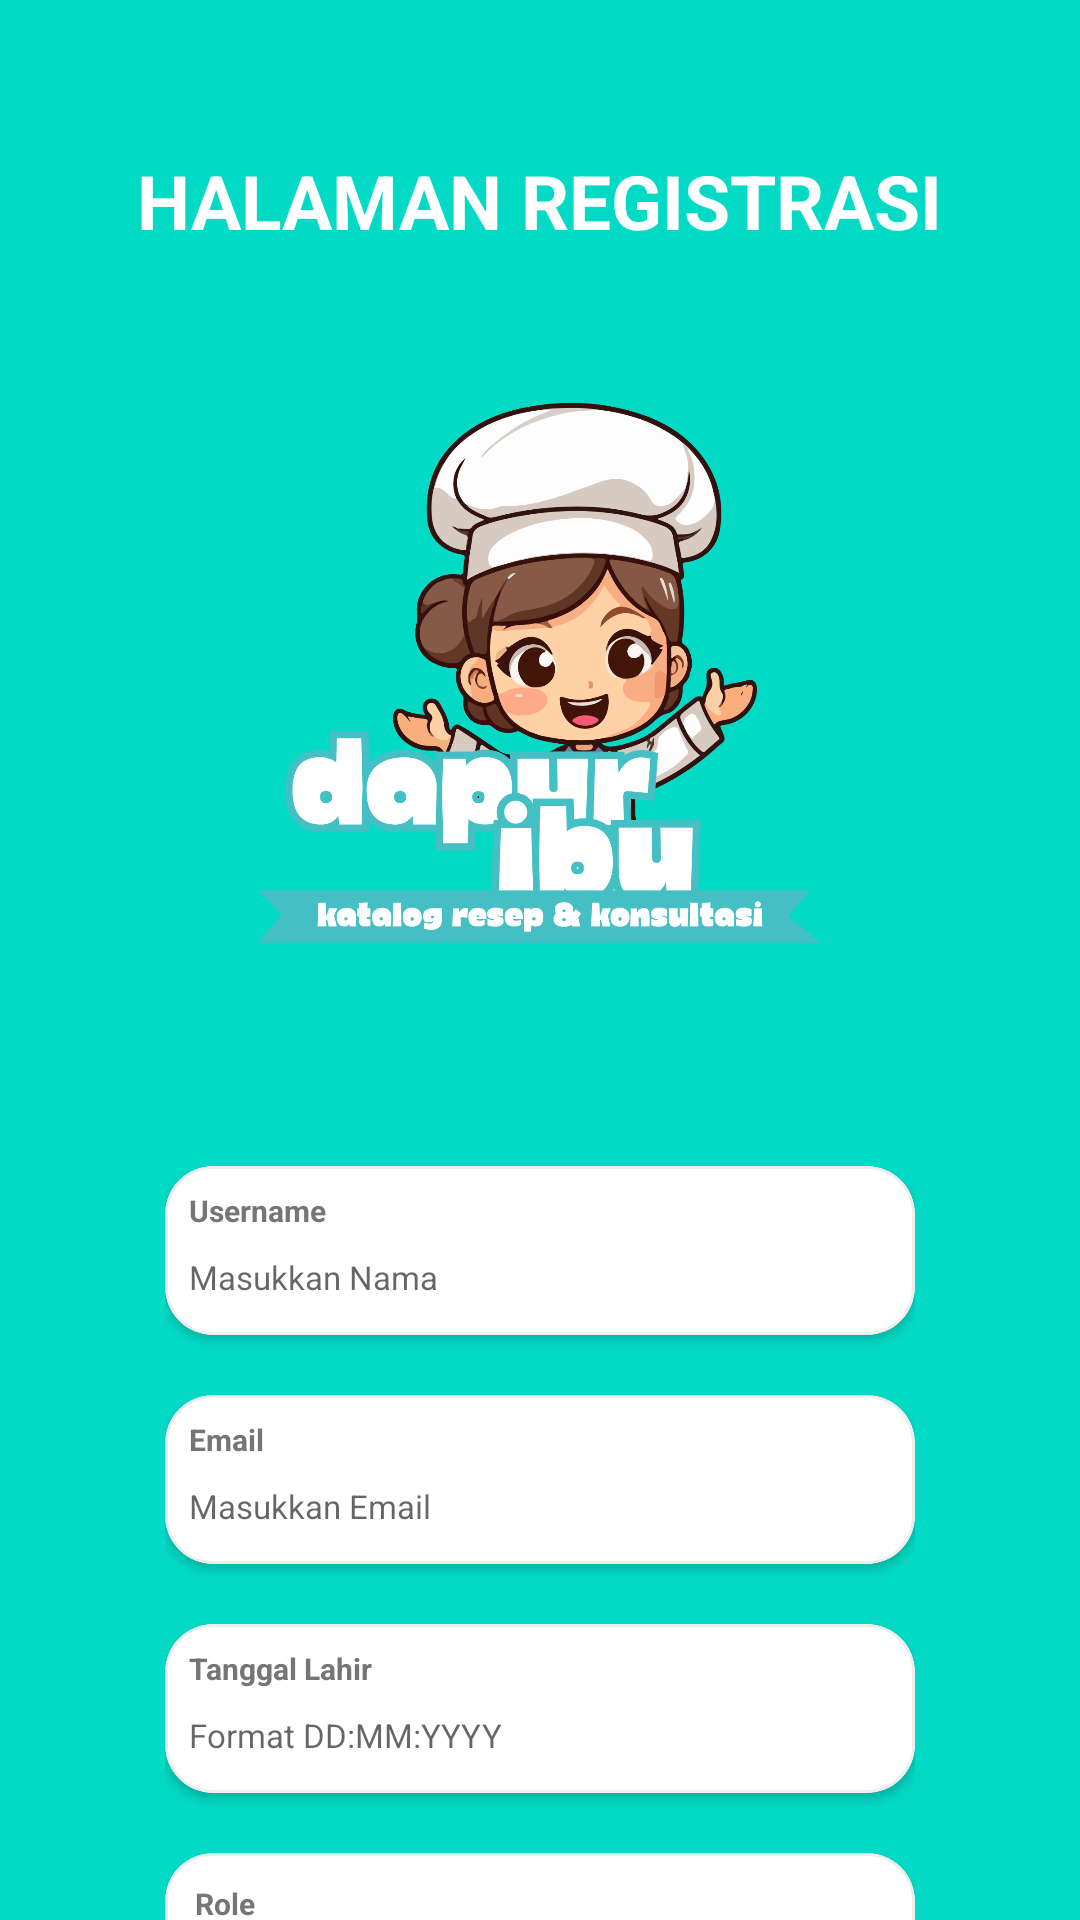

Here is an Android app screen rendered from its layout file. Give the layout XML and the strings, colors and styles it references.
<!-- AndroidManifest.xml: activity theme Theme.DapurIbuProject -->
<!-- res/layout/activity_registrasi.xml -->
<?xml version="1.0" encoding="utf-8"?>
<androidx.constraintlayout.widget.ConstraintLayout xmlns:android="http://schemas.android.com/apk/res/android"
    xmlns:tools="http://schemas.android.com/tools"
    android:layout_width="match_parent"
    android:layout_height="match_parent"
    xmlns:app="http://schemas.android.com/apk/res-auto"
    android:background="@color/teal_200">

    <LinearLayout
        android:id="@+id/LinearJudulFoto"
        android:layout_width="match_parent"
        android:layout_height="wrap_content"
        android:orientation="vertical"
        android:paddingTop="50dp"
        tools:ignore="MissingConstraints"
        tools:layout_editor_absoluteX="149dp"
        tools:layout_editor_absoluteY="16dp" >

        <TextView
            android:layout_width="wrap_content"
            android:layout_height="wrap_content"
            android:layout_gravity="center"
            android:text="Halaman REGISTRASI"
            android:textAllCaps="true"
            android:textColor="@color/white"
            android:textSize="25sp"
            android:textStyle="bold" />

        <ImageView
            android:layout_width="wrap_content"
            android:layout_height="300dp"
            android:layout_gravity="center"
            android:src="@drawable/dapuribu" />

    </LinearLayout>

    <LinearLayout
        android:id="@+id/LinerInput"
        android:layout_width="match_parent"
        android:layout_height="wrap_content"
        tools:ignore="MissingConstraints"
        app:layout_constraintTop_toBottomOf="@id/LinearJudulFoto"
        android:layout_marginLeft="50dp"
        android:layout_marginRight="50dp"
        android:orientation="vertical"
        android:padding="5dp"
        >

        
        <com.google.android.material.card.MaterialCardView
            android:layout_width="match_parent"
            android:layout_height="wrap_content"
            android:layout_marginBottom="5dp"
            app:cardCornerRadius="16dp"
            app:cardElevation="2dp"
            app:strokeWidth="1dp"
            app:strokeColor="#EEEEEE">

            <LinearLayout
                android:layout_width="match_parent"
                android:layout_height="wrap_content"
                android:orientation="vertical"
                android:padding="8dp">

                <TextView
                    android:layout_width="wrap_content"
                    android:layout_height="wrap_content"
                    android:text="Username"
                    android:textSize="10sp"
                    android:textColor="#757575"
                    android:textStyle="bold"
                    android:layout_marginBottom="4dp"/>

                <EditText
                    android:id="@+id/etUsername"
                    android:layout_width="match_parent"
                    android:layout_height="wrap_content"
                    android:background="@android:color/transparent"
                    android:hint="Masukkan Nama"
                    android:textSize="11sp"
                    android:textColor="@color/black"
                    android:paddingVertical="4dp"
                    android:inputType="textCapWords" />
            </LinearLayout>
        </com.google.android.material.card.MaterialCardView>

        
        <com.google.android.material.card.MaterialCardView
            android:layout_width="match_parent"
            android:layout_height="wrap_content"
            android:layout_marginTop="15dp"
            android:layout_marginBottom="5dp"
            app:cardCornerRadius="16dp"
            app:cardElevation="2dp"
            app:strokeWidth="1dp"
            app:strokeColor="#EEEEEE">

            <LinearLayout
                android:layout_width="match_parent"
                android:layout_height="wrap_content"
                android:orientation="vertical"
                android:padding="8dp">

                <TextView
                    android:layout_width="wrap_content"
                    android:layout_height="wrap_content"
                    android:text="Email"
                    android:textSize="10sp"
                    android:textColor="#757575"
                    android:textStyle="bold"
                    android:layout_marginBottom="4dp"/>

                <EditText
                    android:id="@+id/etEmail"
                    android:layout_width="match_parent"
                    android:layout_height="wrap_content"
                    android:background="@android:color/transparent"
                    android:hint="Masukkan Email"
                    android:textSize="11sp"
                    android:textColor="@color/black"
                    android:paddingVertical="4dp"
                    android:inputType="textCapWords" />
            </LinearLayout>

        </com.google.android.material.card.MaterialCardView>

        
        <com.google.android.material.card.MaterialCardView
            android:layout_width="match_parent"
            android:layout_height="wrap_content"
            android:layout_marginTop="15dp"
            android:layout_marginBottom="5dp"
            app:cardCornerRadius="16dp"
            app:cardElevation="2dp"
            app:strokeWidth="1dp"
            app:strokeColor="#EEEEEE">

            <LinearLayout
                android:layout_width="match_parent"
                android:layout_height="wrap_content"
                android:orientation="vertical"
                android:padding="8dp">

                <TextView
                    android:layout_width="wrap_content"
                    android:layout_height="wrap_content"
                    android:text="Tanggal Lahir"
                    android:textSize="10sp"
                    android:textColor="#757575"
                    android:textStyle="bold"
                    android:layout_marginBottom="4dp"/>

                <EditText
                    android:id="@+id/ettglLahir"
                    android:layout_width="match_parent"
                    android:layout_height="wrap_content"
                    android:background="@android:color/transparent"
                    android:hint="Format DD:MM:YYYY"
                    android:textSize="11sp"
                    android:textColor="@color/black"
                    android:paddingVertical="4dp"
                    android:inputType="textCapWords" />


            </LinearLayout>

        </com.google.android.material.card.MaterialCardView>

        
        <com.google.android.material.card.MaterialCardView
            android:layout_width="match_parent"
            android:layout_height="wrap_content"
            android:layout_marginTop="15dp"
            android:layout_marginBottom="5dp"
            app:cardCornerRadius="16dp"
            app:cardElevation="2dp"
            app:strokeWidth="1dp"
            app:strokeColor="#EEEEEE">

            <LinearLayout
                android:layout_width="match_parent"
                android:layout_height="wrap_content"
                android:orientation="vertical"
                android:padding="10dp">

                <TextView
                    android:layout_width="wrap_content"
                    android:layout_height="wrap_content"
                    android:text="Role"
                    android:textSize="10sp"
                    android:textColor="#757575"
                    android:textStyle="bold"
                    android:layout_marginBottom="4dp"/>

                <EditText
                    android:id="@+id/etRole"
                    android:layout_width="match_parent"
                    android:layout_height="wrap_content"
                    android:background="@android:color/transparent"
                    android:hint="admin / user"
                    android:textSize="11sp"
                    android:textColor="@color/black"
                    android:paddingVertical="4dp"
                    android:inputType="textCapWords" />

            </LinearLayout>

        </com.google.android.material.card.MaterialCardView>

        
        <com.google.android.material.card.MaterialCardView
            android:layout_width="match_parent"
            android:layout_height="wrap_content"
            android:layout_marginTop="15dp"
            android:layout_marginBottom="10dp"
            app:cardCornerRadius="16dp"
            app:cardElevation="2dp"
            app:strokeWidth="1dp"
            app:strokeColor="#EEEEEE">

            <LinearLayout
                android:layout_width="match_parent"
                android:layout_height="wrap_content"
                android:orientation="vertical"
                android:padding="10dp">

                <TextView
                    android:layout_width="wrap_content"
                    android:layout_height="wrap_content"
                    android:text="Password"
                    android:textSize="10sp"
                    android:textColor="#757575"
                    android:textStyle="bold"
                    android:layout_marginBottom="4dp"/>

                <EditText
                    android:id="@+id/etPassword"
                    android:layout_width="match_parent"
                    android:layout_height="wrap_content"
                    android:background="@android:color/transparent"
                    android:hint="Masukkan Password"
                    android:textSize="11sp"
                    android:textColor="@color/black"
                    android:paddingVertical="4dp"
                    android:inputType="textPassword" />

            </LinearLayout>

        </com.google.android.material.card.MaterialCardView>

    </LinearLayout>

    <LinearLayout
        android:id="@+id/LinerTombol"
        android:layout_width="match_parent"
        android:layout_height="wrap_content"
        app:layout_constraintTop_toBottomOf="@+id/LinerInput"
        android:layout_marginLeft="90dp"
        android:layout_marginRight="90dp" >

        <com.google.android.material.button.MaterialButton
            android:id="@+id/btnSimpan"
            android:layout_width="match_parent"
            android:layout_height="55dp"
            android:backgroundTint="@color/white"
            android:text="Registrasi"
            android:textAllCaps="false"
            android:textColor="@color/teal_200"
            android:textSize="14sp"
            android:textStyle="bold"
            app:cornerRadius="16dp"
            app:elevation="4dp"
            tools:layout_editor_absoluteX="71dp"
            tools:layout_editor_absoluteY="629dp" />

    </LinearLayout>

    <LinearLayout
        android:layout_width="match_parent"
        android:layout_height="wrap_content"
        app:layout_constraintTop_toBottomOf="@+id/LinerTombol">

        <com.google.android.material.button.MaterialButton
            android:id="@+id/btnKeLogin"
            style="@style/Widget.MaterialComponents.Button.TextButton"
            android:layout_width="match_parent"
            android:layout_height="wrap_content"
            android:layout_marginTop="8dp"
            android:text="Sudah Punya Akun? Login"
            android:textAllCaps="false"
            android:textColor="@color/white"
            android:textSize="14sp" />

    </LinearLayout>


</androidx.constraintlayout.widget.ConstraintLayout>
<!-- resources referenced by this layout -->
<resources>
  <color name="black">#FF000000</color>
  <color name="teal_200">#FF03DAC5</color>
  <color name="white">#FFFFFFFF</color>
  <!-- drawable dapuribu: png bitmap (drawable, 191879 bytes) -->
  <style name="Theme.DapurIbuProject" parent="Theme.MaterialComponents.DayNight.NoActionBar">
          <item name="colorPrimary">@color/teal_200</item>
          <item name="colorPrimaryVariant">@color/teal_200</item>
          <item name="colorOnPrimary">@color/white</item>
  
          <item name="shapeAppearanceLargeComponent">@style/ShapeAppearance.App.CircleImage</item>
      </style>
  <style name="ShapeAppearance.App.CircleImage" parent="ShapeAppearance.MaterialComponents.LargeComponent">
          <item name="cornerSize">50%</item>
      </style>
</resources>
